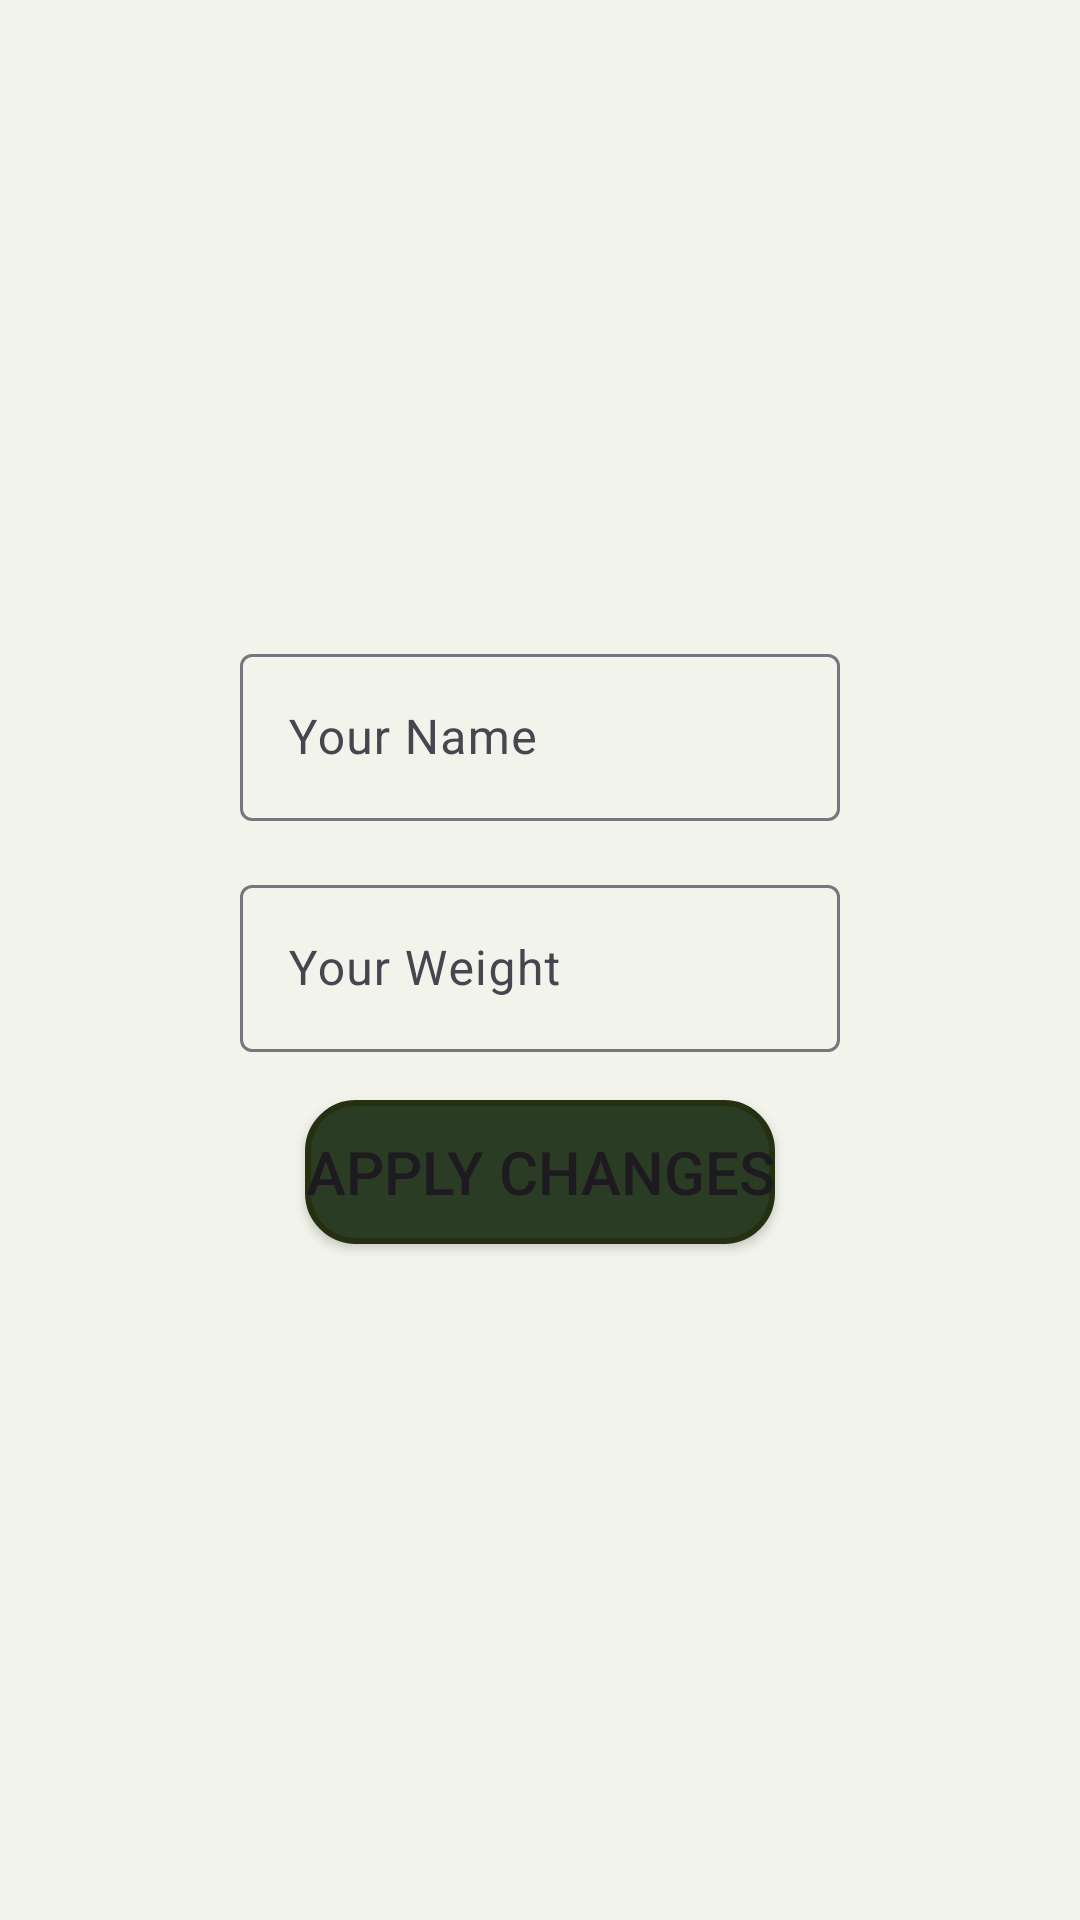

Reconstruct the res/layout file that produces this screen, plus the resources it refers to.
<!-- AndroidManifest.xml: application theme Theme.Healthify -->
<!-- res/layout/fragment_settings.xml -->
<?xml version="1.0" encoding="utf-8"?>
<androidx.constraintlayout.widget.ConstraintLayout xmlns:android="http://schemas.android.com/apk/res/android"
    xmlns:app="http://schemas.android.com/apk/res-auto"
    xmlns:tools="http://schemas.android.com/tools"
    android:layout_width="match_parent"
    android:layout_height="match_parent"
    android:padding="16dp"
    android:background="@color/verylight_grey_green">

    <com.google.android.material.textfield.TextInputLayout
        android:id="@+id/tilName"
        android:layout_width="wrap_content"
        android:layout_height="wrap_content"
        android:layout_marginBottom="16dp"
        app:layout_constraintBottom_toTopOf="@+id/tilWeight"
        app:layout_constraintEnd_toEndOf="parent"
        app:layout_constraintStart_toStartOf="parent">

        <com.google.android.material.textfield.TextInputEditText
            android:id="@+id/etName"
            android:layout_width="200dp"
            android:layout_height="wrap_content"
            android:ems="10"
            android:hint="Your Name"
            android:inputType="textPersonName" />

    </com.google.android.material.textfield.TextInputLayout>

    <com.google.android.material.textfield.TextInputLayout
        android:id="@+id/tilWeight"
        android:layout_width="wrap_content"
        android:layout_height="wrap_content"
        app:layout_constraintBottom_toTopOf="@+id/guideline3"
        app:layout_constraintEnd_toEndOf="parent"
        app:layout_constraintHorizontal_bias="0.5"
        app:layout_constraintStart_toStartOf="parent"
        app:layout_constraintTop_toTopOf="@+id/guideline3">

        <com.google.android.material.textfield.TextInputEditText
            android:id="@+id/etWeight"
            android:layout_width="200dp"
            android:layout_height="wrap_content"
            android:ems="10"
            android:hint="Your Weight"
            android:inputType="numberDecimal" />

    </com.google.android.material.textfield.TextInputLayout>

    <Button
        android:id="@+id/btnApplyChanges"
        android:layout_width="wrap_content"
        android:layout_height="wrap_content"
        android:layout_marginTop="16dp"
        android:text="Apply Changes"
        app:backgroundTint="@null"
        android:textSize="20sp"
        android:background="@drawable/button_shape"
        app:rippleColor="@color/deep_green"
        app:layout_constraintEnd_toEndOf="parent"
        app:layout_constraintStart_toStartOf="parent"
        app:layout_constraintTop_toBottomOf="@+id/tilWeight" />

    <androidx.constraintlayout.widget.Guideline
        android:id="@+id/guideline3"
        android:layout_width="wrap_content"
        android:layout_height="wrap_content"
        android:orientation="horizontal"
        app:layout_constraintGuide_percent="0.5" />

</androidx.constraintlayout.widget.ConstraintLayout>
<!-- resources referenced by this layout -->
<resources>
  <color name="deep_green">#3e5b34</color>
  <color name="verylight_grey_green">#F2F4EC</color>
  <!-- drawable button_shape (drawable) -->
  <?xml version="1.0" encoding="utf-8"?>
  <shape xmlns:android="http://schemas.android.com/apk/res/android"
      android:shape="rectangle">
      <solid android:color="#2a3c24"/> 
      <corners android:radius="16dp"/>
      <stroke android:width="2dp" android:color="#243010"/>
  </shape>
  <style name="Theme.Healthify" parent="Base.Theme.Healthify" />
  <style name="Base.Theme.Healthify" parent="Theme.Material3.DayNight.NoActionBar">
          
      </style>
</resources>
